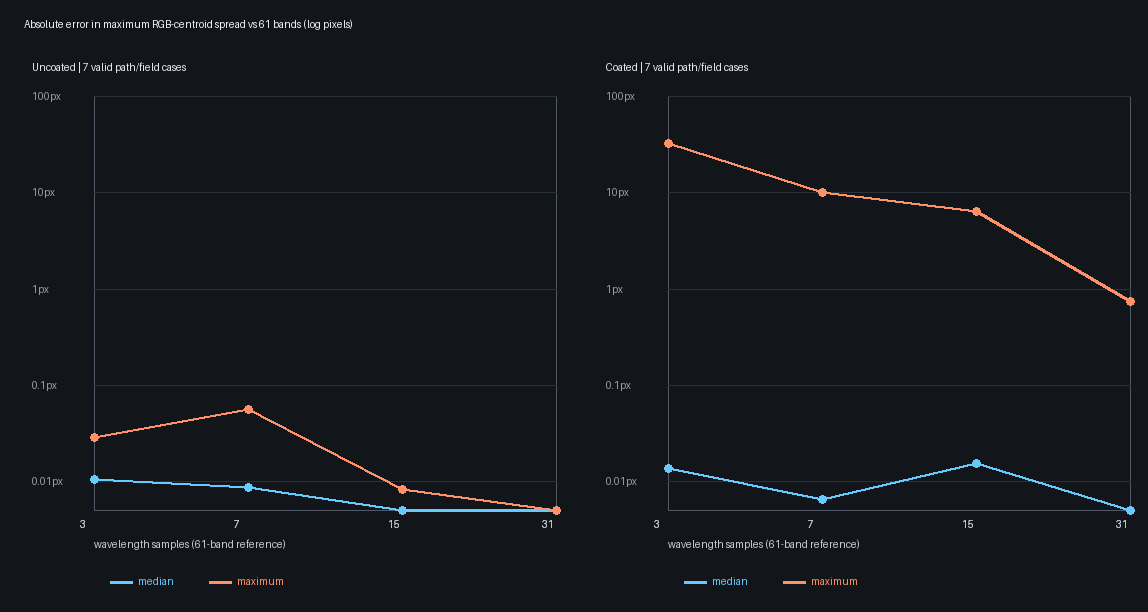

The table this chart was drawn from, first rows:
coating, bands, valid_cases, median_abs_spread_error_px, maximum_abs_spread_error_px
off, 3, 7, 0.01049, 0.02836
off, 7, 7, 0.008627, 0.05612
off, 15, 7, 0.002414, 0.008281
off, 31, 7, 0.0003414, 0.002306
on, 3, 7, 0.01379, 32.3
on, 7, 7, 0.006471, 10.03
on, 15, 7, 0.01526, 6.438
on, 31, 7, 0.003615, 0.749
